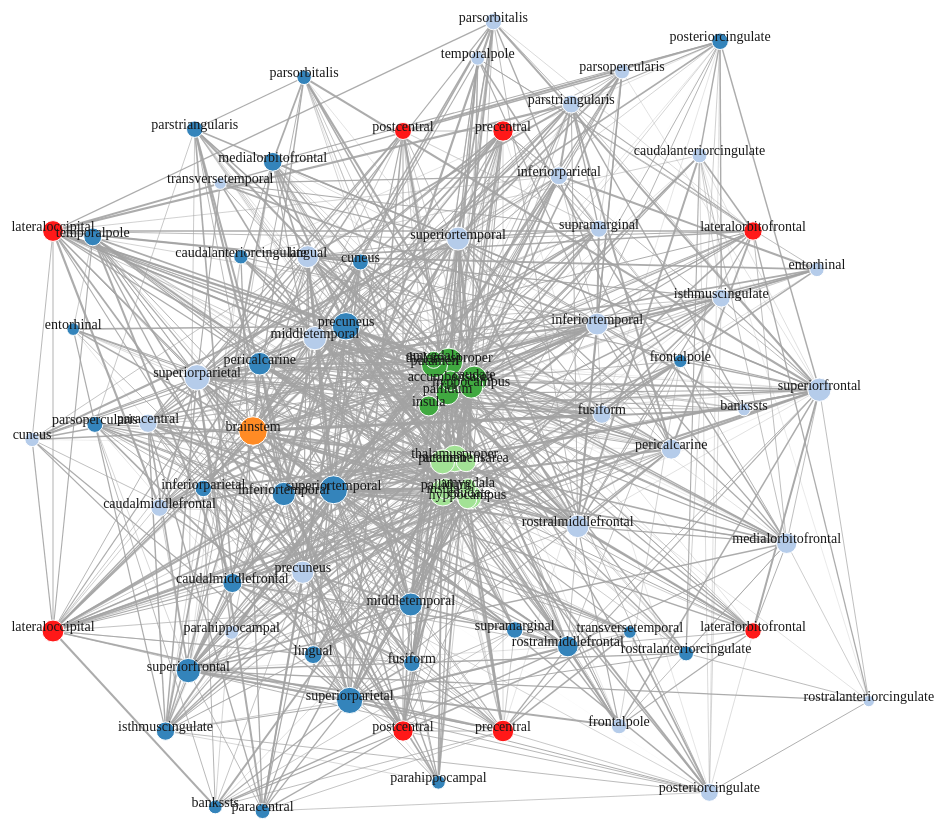
D3 v3 page, settled after 480 driven frames (8 s of simulated time); the page loaded 1 data file(s).


// ── force2016_mfoci.js

var w = 1000,
    h = 1000,
    fill = d3.scale.category20();

var color = d3.scale.ordinal()
    .domain([0,1,2,3,4,5,6,7,8,9,10,11,12,13])
    .range(["#ff7f0e","#1f77b4","#aec7e8","#ffbb78","#2ca02c","#98df8a","#d62728","#ff9896","#9467bd","#c5b0d5","#8c564b",
      "#c49c94","#e377c2","#ff0000"]);

var vis = d3.select("#chart")
  .append("svg:svg")
    .attr("width", w)
    .attr("height", h);

var force = d3.layout.force()
      .charge(-200)
      .linkDistance(200)
      .gravity(0.05)
      .linkStrength(0.01)
      .size([w, h])
      .linkDistance(function(links) {
       //return Math.log(links.weight*3000+1)*100; })//
       return links.weight*50000; });

var link = vis.selectAll("line.link"),
    node = vis.selectAll("circle.node"),
    texts = vis.selectAll("texts.label");

var foci = [{x: 250, y: 250},{x: 250, y: 750},{x: 250, y: 250},{x: 250, y: 250},
{x: 250, y: 250},{x: 250, y: 250},{x: 250, y: 250},{x: 250, y: 250},{x: 250, y: 250},
{x: 250, y: 250},{x: 250, y: 250},{x: 250, y: 250},{x: 250, y: 250},{x: 250, y: 250}];

// parameters for the force algorithm
d3.json("force2016.json", function(json) {
  console.log(json.nodes[0]);

  force
      .nodes(json.nodes)
      .links(json.links)
      //.on("tick", tick)
      .start();

  // define the edges
  link = link
      .data(json.links)
      .enter().append("svg:line")
      .attr("class", "link")
      .style("stroke-width", function(d) { return -Math.log(d.weight*10)*0.2; })
      .attr("x1", function(d) { return d.source.x; })
      .attr("y1", function(d) { return d.source.y; })
      .attr("x2", function(d) { return d.target.x; })
      .attr("y2", function(d) { return d.target.y; })
      .style("stroke", "#999");//function(d) {return fill(d.bb);})
      

  // draw nodes as circles
  node = node
      .data(json.nodes)
      .enter().append("svg:circle")
      .attr("class", "node")
      .attr("cx", function(d) { return d.x; })
      .attr("cy", function(d) { return d.y; })
      .attr("r", function(d) { return Math.sqrt(d.degree)*2; })
      .style("fill", function(d) { return color(d.group); })
      .call(force.drag).on("mouseover",fade(.1)).on("mouseout", fade(1));

  //labels of the nodes
  texts = texts
    .data(json.nodes)
    .enter().append("svg:text")
    .attr("class", "label")
    .attr("fill", "black")
    .style("text-anchor", "middle")
    .style("font-size", "14px")
    .text(function(d) {  return d.name;  }) //d.name or d.lobesnames
    .call(force.drag).on("mouseover",fade(.1)).on("mouseout", fade(1));

  //show node number when the mouse stays on the node
  node.append("svg:title")
      .text(function(d) { return d.id; });


  vis.style("opacity", 1e-6)
    .transition()
      .duration(1000)
      .style("opacity", 0.9);

  // define what to do when dragging the nodes
  force.on("tick", function() {
    link.attr("x1", function(d) { return d.source.x; })
        .attr("y1", function(d) { return d.source.y; })
        .attr("x2", function(d) { return d.target.x; })
        .attr("y2", function(d) { return d.target.y; });

    node.attr("cx", function(d) { return d.x; })
        .attr("cy", function(d) { return d.y; });

    texts.attr("transform", function(d) {
        return "translate(" + d.x + "," + d.y + ")";});
});
  //functions needed for handling the opacity effect
  var linkedByIndex = {};
  json.links.forEach(function(d) {
        linkedByIndex[d.source.index + "," + d.target.index] = 1;
  });

  function isConnected(a, b) {
        return linkedByIndex[a.index + "," + b.index] || linkedByIndex[b.index + "," + a.index] || a.index == b.index;
  }

  function fade(opacity) {
        return function(d) {
            node.style("stroke-opacity", function(o) {
                thisOpacity = isConnected(d, o) ? 1 : opacity;
                this.setAttribute('fill-opacity', thisOpacity);
                return thisOpacity;
            });
            texts.style("stroke-opacity", function(o) {
                thisOpacity = isConnected(d, o) ? 1 : opacity;
                this.setAttribute('fill-opacity', thisOpacity);
                return thisOpacity;
            });
            link.style("stroke-opacity", opacity).style("stroke-opacity", function(o) {
                return o.source === d || o.target === d ? 1 : opacity;
            });
        };
  }
  function tick(e) {
  var k = 100 * e.alpha;
  console.log(k);
  // Push nodes toward their designated focus.
  nodes.forEach(function(o, i) {
    o.y += (foci[o.id].y - o.y) * k;
    o.x += (foci[o.id].x - o.x) * k;
  });

  node
      .attr("cx", function(d) { return d.x; })
      .attr("cy", function(d) { return d.y; });
}

});



### data: force2016.json
{
 "directed": false,
 "graph": {},
 "nodes": [
  {
   "group": 13,
   "name": "lateralorbitofrontal",
   "degree": 21,
   "charge": -1,
   "y": 300,
   "x": 800,
   "fixed": true,
   "id": 0
  },
  {
   "group": 2,
   "name": "parsorbitalis",
   "degree": 17,
   "charge": -1,
   "y": 27.19,
   "x": 897.5,
   "fixed": false,
   "id": 1
  },
  {
   "group": 2,
   "name": "frontalpole",
   "degree": 15,
   "charge": -1,
   "y": 908.3,
   "x": 891.8,
   "fixed": false,
   "id": 2
  },
  {
   "group": 2,
   "name": "medialorbitofrontal",
   "degree": 26,
   "charge": -1,
   "y": 850.7,
   "x": 871.1,
   "fixed": false,
   "id": 3
  },
  {
   "group": 2,
   "name": "parstriangularis",
   "degree": 20,
   "charge": -1,
   "y": 91.9,
   "x": 818.3,
   "fixed": false,
   "id": 4
  },
  {
   "group": 2,
   "name": "parsopercularis",
   "degree": 14,
   "charge": -1,
   "y": 489.2,
   "x": 639.0,
   "fixed": false,
   "id": 5
  },
  {
   "group": 2,
   "name": "rostralmiddlefrontal",
   "degree": 32,
   "charge": -1,
   "y": 995.7,
   "x": 524.9,
   "fixed": false,
   "id": 6
  },
  {
   "group": 2,
   "name": "superiorfrontal",
   "degree": 34,
   "charge": -1,
   "y": 136.3,
   "x": 952.5,
   "fixed": false,
   "id": 7
  },
  "... 75 more items"
 ],
 "links": [
  {
   "distance": 21.08,
   "target": 1,
   "weight": 0.01096,
   "bb": 3.179,
   "source": 0,
   "weight2": 0.01096
  },
  {
   "distance": 24.45,
   "target": 34,
   "weight": 0.0005118,
   "bb": 8.798,
   "source": 0,
   "weight2": 0.0005118
  },
  {
   "distance": 22.93,
   "target": 3,
   "weight": 0.00216,
   "bb": 3.617,
   "source": 0,
   "weight2": 0.00216
  },
  {
   "distance": 24.57,
   "target": 4,
   "weight": 0.0004554,
   "bb": 3.517,
   "source": 0,
   "weight2": 0.0004554
  },
  {
   "distance": 24.73,
   "target": 37,
   "weight": 0.0003894,
   "bb": 3.705,
   "source": 0,
   "weight2": 0.0003894
  },
  {
   "distance": 24.99,
   "target": 6,
   "weight": 0.0002982,
   "bb": 5.0,
   "source": 0,
   "weight2": 0.0002982
  },
  {
   "distance": 21.22,
   "target": 33,
   "weight": 0.009799,
   "bb": 3.3,
   "source": 0,
   "weight2": 0.009799
  },
  {
   "distance": 22.53,
   "target": 38,
   "weight": 0.00311,
   "bb": 3.75,
   "source": 0,
   "weight2": 0.00311
  },
  "... 998 more items"
 ],
 "multigraph": false
}